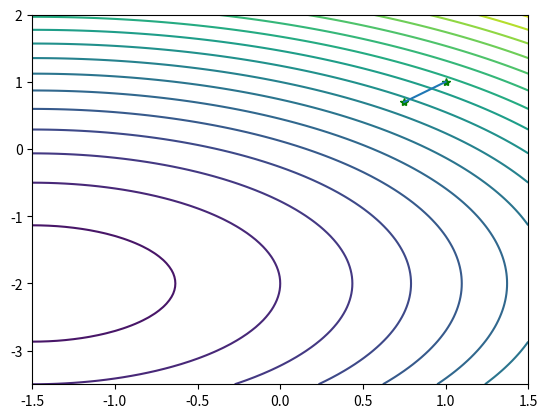

This chart was generated by the following Python code:
"""
Newton法
Rosenbrock函数
函数 f(x)
梯度 g(x)
hessen 矩阵

阻尼牛顿法
"""

import numpy as np
import matplotlib.pyplot as plt

# 一阶导
def jacobian(x):
    return np.array([2*x[0]+3,2*x[1]+4])

# 二阶导
def hessian(x):
    return np.array([[2,0],[0,2]])

X1=np.arange(-1.5,1.5+0.05,0.05)
X2=np.arange(-3.5,2+0.05,0.05)
[x1,x2]=np.meshgrid(X1,X2)
f=x1**2+x2**2+3*x1+4*x2-26; # 给定的函数
plt.contour(x1,x2,f,20) # 画出函数的20条轮廓线


def newton(x0):

    print('初始点为:')
    print(x0,'\n')
    W=np.zeros((2,10**3))
    i = 1
    imax = 1000
    W[:,0] = x0
    x = x0
    delta = 1
    alpha = 0.1

    while i<imax and delta>0.1:
        p = -np.dot(np.linalg.inv(hessian(x)),jacobian(x))
        print(jacobian(x))
        print(hessian(x))
        x0 = x
        x = x + alpha*p
        W[:,i] = x
        delta = sum((x-x0))
        print('第'+str(i)+'次迭代结果:')
        print(x,'\n')
        i=i+1
    W=W[:,0:i]  # 记录迭代点
    return W

x0 = np.array([1,1])
W=newton(x0)

plt.plot(W[0,:],W[1,:],'g*',W[0,:],W[1,:]) # 画出迭代点收敛的轨迹
plt.show()